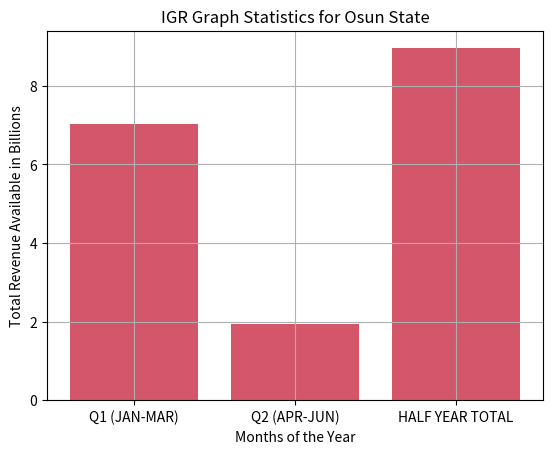

Here is the Python script that generated this plot:
import numpy as np
from matplotlib import pyplot as plt


dev_x=['Q1 (JAN-MAR)','Q2 (APR-JUN)','HALF YEAR TOTAL']
dev_y=[7.02,1.94,8.96]
plt.bar(dev_x, dev_y, color='#d3566b')

#plt.gcf().axes[0].yaxis.get_major_formatter().set_scientific(False)
plt.title('IGR Graph Statistics for Osun State')
plt.xlabel('Months of the Year')
plt.ylabel('Total Revenue Available in Billions')
plt.grid(True)
plt.show()
